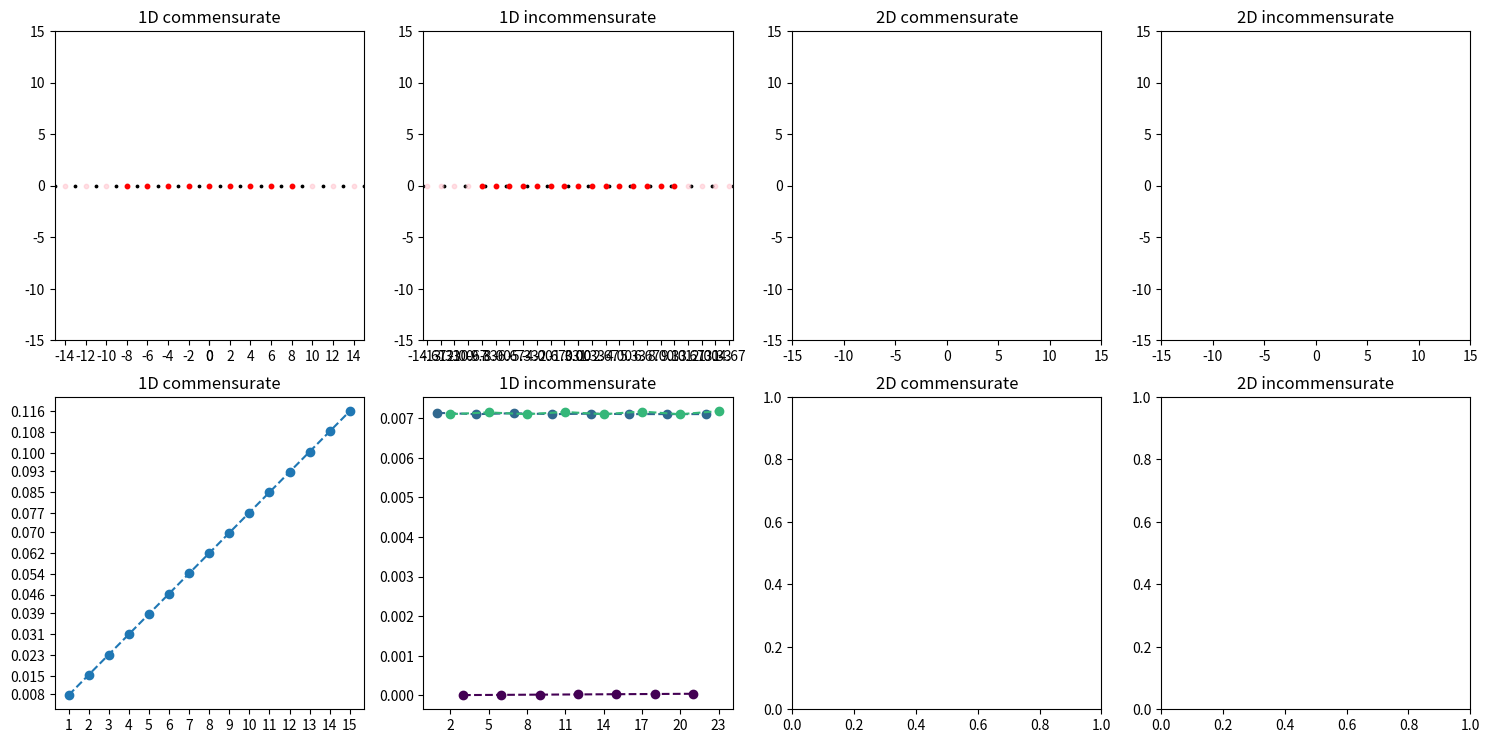

Source code (Python):
import numpy as np
import matplotlib.pyplot as plt
import matplotlib.cm as cm

fig = plt.figure(figsize=(15, 7.5))
ax0 = fig.add_subplot(241, title="1D commensurate")
# plt.grid(axis='x')
ax1 = fig.add_subplot(242, title="1D incommensurate")
# plt.grid(axis='x')
ax2 = fig.add_subplot(243, title="2D commensurate")
ax3 = fig.add_subplot(244, title="2D incommensurate")
ax4 = fig.add_subplot(245, title="1D commensurate")
# plt.grid()
ax5 = fig.add_subplot(246, title="1D incommensurate")
# plt.grid()
ax6 = fig.add_subplot(247, title="2D commensurate")
ax7 = fig.add_subplot(248, title="2D incommensurate")

# 여러 변수들, 단위 [Å]
lattice = 2
cms_lattice = 2
inc_lattice = 4 / 3
atom_limit = 50
create_base_cms = 15  # 팁 원자를 얼마나 생성, 계산할지(cms)
create_base_inc = 15  # 팁 원자를 얼마나 생성, 계산할지(inc)

cycle = 3

# 시그마 값
sigma_2d = 6.5
sigma_3d = 3.5

ax_limit = 15  # 그래프 확대 (보여주기)
radius_cms = 10  # tip 원 반지름(cms) (보여주기)
radius_inc = 10  # tip 원 반지름(inc) (보여주기)

for n in range(0,4):
    exec(f'ax{n}.set_xlim(-ax_limit, ax_limit)')
    exec(f'ax{n}.set_ylim(-ax_limit, ax_limit)')
    exec(f'ax{n}.set_aspect("equal")')

# 격자 그리기 (파악하기 쉽게)
ax0.set_xticks([x * s for s in (1, -1) for x in np.arange(0, ax_limit, cms_lattice)])
ax1.set_xticks([x * s for s in (1, -1) for x in np.arange(0, ax_limit, inc_lattice)])

# 좌표 베이스
atom_base = [x * s for s in (1, -1) for x in np.arange(lattice / 2, atom_limit, lattice)]

# 1D 그리기
ax0.scatter(atom_base, [0 for x in atom_base], c='k', s=3)
# ax0.axis('off')

ax1.scatter(atom_base, [0 for x in atom_base], c='k', s=3)
# ax1.axis('off')

# 2D 그리기
atom_x_mesh, atom_y_mesh = np.meshgrid(atom_base, atom_base)

# ax2.scatter(atom_x_mesh, atom_y_mesh, c='k', s=3)
# ax2.axis('off')

# ax3.scatter(atom_x_mesh, atom_y_mesh, c='k', s=3)
# ax3.axis('off')

# 팁 원자 베이스(commensurate)
tip_base_cms = [x * s for x in np.arange(cms_lattice, create_base_cms, cms_lattice) for s in (1, -1)]
tip_base_cms.insert(0, 0.0)

# 팁 원자 베이스(incommensurate)
tip_base_inc = [x * s for x in np.arange(inc_lattice, create_base_inc, inc_lattice) for s in (1, -1)]
tip_base_inc.insert(0, 0.0)

# ax0 팁 그리기
ax0.scatter(tip_base_cms, [0 for x in tip_base_cms], c='pink', s=10, marker='o', alpha=0.5)  # 분홍
tip_base_cms_in = [x for x in tip_base_cms if abs(x) < radius_cms]
ax0.scatter(tip_base_cms_in, [0 for x in tip_base_cms_in], c='r', s=10, marker='o')  # 빨강

# ax1 팁 그리기
ax1.scatter(tip_base_inc, [0 for x in tip_base_inc], c='pink', s=10, marker='o', alpha=0.5)  # 분홍
tip_base_inc_in = [x for x in tip_base_inc if abs(x) < radius_inc]
ax1.scatter(tip_base_inc_in, [0 for x in tip_base_inc_in], c='r', s=10, marker='o')  # 빨강

# 2D mesh생성(commensurate)
# tip_x_cms_mesh, tip_y_cms_mesh = np.meshgrid(tip_base_cms, tip_base_cms)
# 변형이 편한 list 형태로 바꾸기
# tip_x_cms_mesh = [list(x) for x in tip_x_cms_mesh]
# tip_y_cms_mesh = [list(x) for x in tip_y_cms_mesh]

# ax2 팁 그리기(분홍) (tip_mesh를 한번만 쓰고 변경하기 때문에 미리 그린다.)
# ax2.scatter(tip_x_cms_mesh, tip_y_cms_mesh, c='pink', s=10, marker='o', alpha=0.5)

# 원 안의 좌표만 고르기
# tip_cms_mesh_distance = np.sqrt(np.power(tip_x_cms_mesh, 2) + np.power(tip_y_cms_mesh, 2))
# tip_cms_mesh_in = tip_cms_mesh_distance.copy()
# tip_cms_mesh_out = tip_cms_mesh_distance.copy()

# for x in range(len(tip_base_cms)):
#     for y in range(len(tip_base_cms)):
#         if tip_cms_mesh_distance[x, y] > radius_cms:
#             tip_x_cms_mesh[x][y] = np.NaN
#             tip_y_cms_mesh[x][y] = np.NaN

# ax2 팁 그리기(빨강)
# ax2.scatter(tip_x_cms_mesh, tip_y_cms_mesh, c='r', s=10, marker='o')

# 2D mesh 생성(incommensurate)
# tip_x_inc_mesh, tip_y_inc_mesh = np.meshgrid(tip_base_inc, tip_base_inc)
# 변형이 편한 list 형태로 바꾸기
# tip_x_inc_mesh = [list(x) for x in tip_x_inc_mesh]
# tip_y_inc_mesh = [list(x) for x in tip_y_inc_mesh]

# ax3 팁 그리기(분홍) (tip_mesh를 한번만 쓰고 변경하기 때문에 미리 그린다.)
# ax3.scatter(tip_x_inc_mesh, tip_y_inc_mesh, c='pink', s=10, marker='o', alpha=0.5)

# 원 안의 좌표만 고르기
# tip_inc_mesh_distance = np.sqrt(np.power(tip_x_inc_mesh, 2) + np.power(tip_y_inc_mesh, 2))

# for x in range(len(tip_base_inc)):
#     for y in range(len(tip_base_inc)):
#         if tip_inc_mesh_distance[x, y] > radius_inc:
#             tip_x_inc_mesh[x][y] = np.NaN
#             tip_y_inc_mesh[x][y] = np.NaN

# ax3 팁 그리기(빨강)
# ax3.scatter(tip_x_inc_mesh, tip_y_inc_mesh, c='r', s=10, marker='o')

# mesh한 원자 좌표 보기 편하게(순서쌍으로) 바꾸기(1D)
# atom_x = []  # 원자 좌표가 보기 편한 [(x1,0), (x2,0), ...]형태로 되어있음
# for x in atom_base:
    # atom_x.append((x, 0))

# mesh한 원자 좌표 보기 편하게(순서쌍으로) 바꾸기(2D)
# atom_xy = []  # 원자 좌표가 보기 편한 [(x1,y1), (x2,y2), ...]형태로 되어있음
# for x in atom_base:
    # for y in atom_base:
        # atom_xy.append((x, y))

# 계산하는 tip원자 순서쌍으로 구하기(2D cms)
# tip_x_cms_list = [y for x in tip_x_cms_mesh for y in x]
# tip_y_cms_list = [y for x in tip_y_cms_mesh for y in x]
# tip_xy_cms_list = list(zip(tip_x_cms_list, tip_y_cms_list))
# # NaN값 없애기
# tip_xy_cms_list_unduplicate = [x for x in tip_xy_cms_list if not np.isnan(x[0])]  # [(x1,y1),(x2,y2),...]
# # scatter 가능한 형태로 tip_x_y_cms_list[0]이 x좌표 모음, tip_x_y_cms_list[1]이 y좌표 모음이다.
# tip_x_y_cms_list = list(zip(*tip_xy_cms_list_unduplicate))  # [(x1,x2,x3,...)(y1,y2,y3,...)]

# # 계산하는 tip원자 순서쌍으로 구하기(2D inc)
# tip_x_inc_list = [y for x in tip_x_inc_mesh for y in x]
# tip_y_inc_list = [y for x in tip_y_inc_mesh for y in x]
# tip_xy_inc_list = list(zip(tip_x_inc_list, tip_y_inc_list))
# # NaN값 없애기
# tip_xy_inc_list_unduplicate = [x for x in tip_xy_inc_list if not np.isnan(x[0])]  # [(x1,y1),(x2,y2),...]
# # scatter 가능한 형태로 tip_x_y_inc_list[0]이 x좌표 모음, tip_x_y_inc_list[1]이 y좌표 모음이다.
# tip_x_y_inc_list = list(zip(*tip_xy_inc_list_unduplicate))  # [(x1,x2,x3,...)(y1,y2,y3,...)]


def distance_2d(cor1, cor2):
    return np.sqrt(np.power((cor1[0]-cor2[0]), 2) + np.power((cor1[1]-cor2[1]), 2))


def distance_3d(cor1, cor2):
    return np.sqrt(np.power((cor1[0]-cor2[0]), 2) + np.power((cor1[1]-cor2[1]), 2) + np.power((cor1[2]-cor2[2]), 2))


# 퍼텐셜값 찾기
def potential_2d(cor1, cor2, d_ij=0.105, x_ij=3.851, sigma=sigma_2d):
    distance = distance_2d(cor1, cor2)
    if distance < sigma * np.power(2, -1/6) * x_ij:  # 시그마 안의 거리에 있는 원자는 그냥 포텐셜 값 구하기
        return d_ij * (np.power((x_ij/distance), 12) - 2 * np.power((x_ij/distance), 6))
    else:  # 시그마 값 넘는 원자는 potential 0 으로 취급
        return 0


def potential_3d(cor1, cor2, d_ij=0.105, x_ij=3.851, sigma=sigma_3d):  # cor1, cor2: 3차원 좌표 2개, d: DIJ, x: xIJ, sigma: 몇 시그마까지 할지
    distance = distance_3d(cor1, cor2)
    if distance < sigma * np.power(2, -1/6) * x_ij:  # 시그마 안의 거리에 있는 원자는 그냥 포텐셜 값 구하기
        return d_ij * (np.power((x_ij/distance), 12) - 2 * np.power((x_ij/distance), 6))
    else:  # 시그마 값 넘는 원자는 potential 0 으로 취급
        return 0


# 아니 이걸 반복하라고?
print(f'1D commensurate', end=" >> ")
z_0_1D_cms = 0  # potential 합이 최소일 때 z값 저장할곳
potential_0_1D_cms = 100000
for z_ in np.arange(3.5, 3.7, 0.001):  # 이 범위에서 z반복
    potential_sum = 0
    for tip in tip_base_cms:
        for x_ in atom_base:
            potential_sum += potential_2d((x_, 0), (tip, z_))
    if potential_0_1D_cms > potential_sum:
        z_0_1D_cms = z_
        potential_0_1D_cms = potential_sum
print(f'z0 = {z_0_1D_cms}')

ax4_x = []
ax4_y = []
for atom_n in range(1, len(tip_base_cms) + 1, 1):
    tip_cms_in = tip_base_cms[0:atom_n]  # 안에 있는 원자들만 고르기
    potential_sums = []
    for x_move in np.arange(0, lattice, 0.1):  # 옆으로 조금씩 움직이면서 반복
        potential_sum = 0  # potential 합 초기화
        for tip in tip_cms_in:  # tip의 좌표들
            for x_ in atom_base:  # 원자의 좌표들
                potential_sum += potential_2d((x_, 0), (tip + x_move, z_0_1D_cms))  # i번째 그래핀 원자와 팁원자(0, 0, z)간의 potential을 함수로 구해서 누적
        potential_sums.append(potential_sum)
    difference = max(potential_sums) - min(potential_sums)
    max_index = np.argmax(potential_sums)
    min_index = np.argmin(potential_sums)
    ax4_x.append(atom_n)
    ax4_y.append(difference)
    print(f"atom number = {atom_n}, max = {max(potential_sums)}, {max_index}, min = {min(potential_sums)}, {min_index}, difference = {difference}")
ax4.plot(ax4_x, ax4_y, linestyle = '--', marker = 'o')
ax4.set_xticks([round(x, 3) for x in ax4_x])
ax4.set_yticks([round(x, 3) for x in set(ax4_y)])
# ax4.yaxis.set_tick_params(horizontalalignment='center')
print(ax4_x)
print(ax4_y)

print()

# inc
print(f'1D incommensurate', end=" >> ")
z_0_1D_inc = 0  # potential 합이 최소일 때 z값 저장할곳
potential_0_1D_inc = 100000
for z_ in np.arange(3.5, 3.7, 0.001):  # 이 범위에서 z반복
    potential_sum = 0
    for tip in tip_base_inc:
        for x_ in atom_base:
            potential_sum += potential_2d((x_, 0), (tip, z_))
    if potential_0_1D_inc > potential_sum:
        z_0_1D_inc = z_
        potential_0_1D_inc = potential_sum
print(f'z0 = {z_0_1D_inc}')

for remain in range(cycle):
    ax5_x = []
    ax5_y = []
    color = cm.viridis(remain / cycle)
    for atom_n in [x for x in range(1, len(tip_base_inc) + 1) if x % cycle == remain]:
        tip_inc_in = tip_base_inc[0:atom_n]  # 안에 있는 원자들만 고르기
        potential_sums = []
        for x_move in np.arange(0, lattice, 0.1):  # 옆으로 조금씩 움직이면서 반복
            potential_sum = 0.0  # potential 합 초기화
            for tip in tip_inc_in:  # tip의 좌표들
                for x_ in atom_base:  # 원자의 좌표들
                    potential_sum += potential_2d((x_, 0), (tip + x_move, z_0_1D_inc))  # i번째 그래핀 원자와 팁원자(0, 0, z)간의 potential을 함수로 구해서 누적
            potential_sums.append(potential_sum)
        difference = max(potential_sums) - min(potential_sums)
        max_index = np.argmax(potential_sums)
        min_index = np.argmin(potential_sums)
        ax5_x.append(atom_n)
        ax5_y.append(difference)
        print(f"atom number = {atom_n}, max = {max(potential_sums)}, {max_index}, min = {min(potential_sums)}, {min_index}, difference = {difference}")
    ax5.plot(ax5_x, ax5_y, linestyle = '--', marker = 'o', color=color)
    ax5.set_xticks([round(x, 3) for x in ax5_x])
    # ax5.set_yticks([round(x, 3) for x in set(ax5_y)])

print()

fig.tight_layout()
plt.show()
